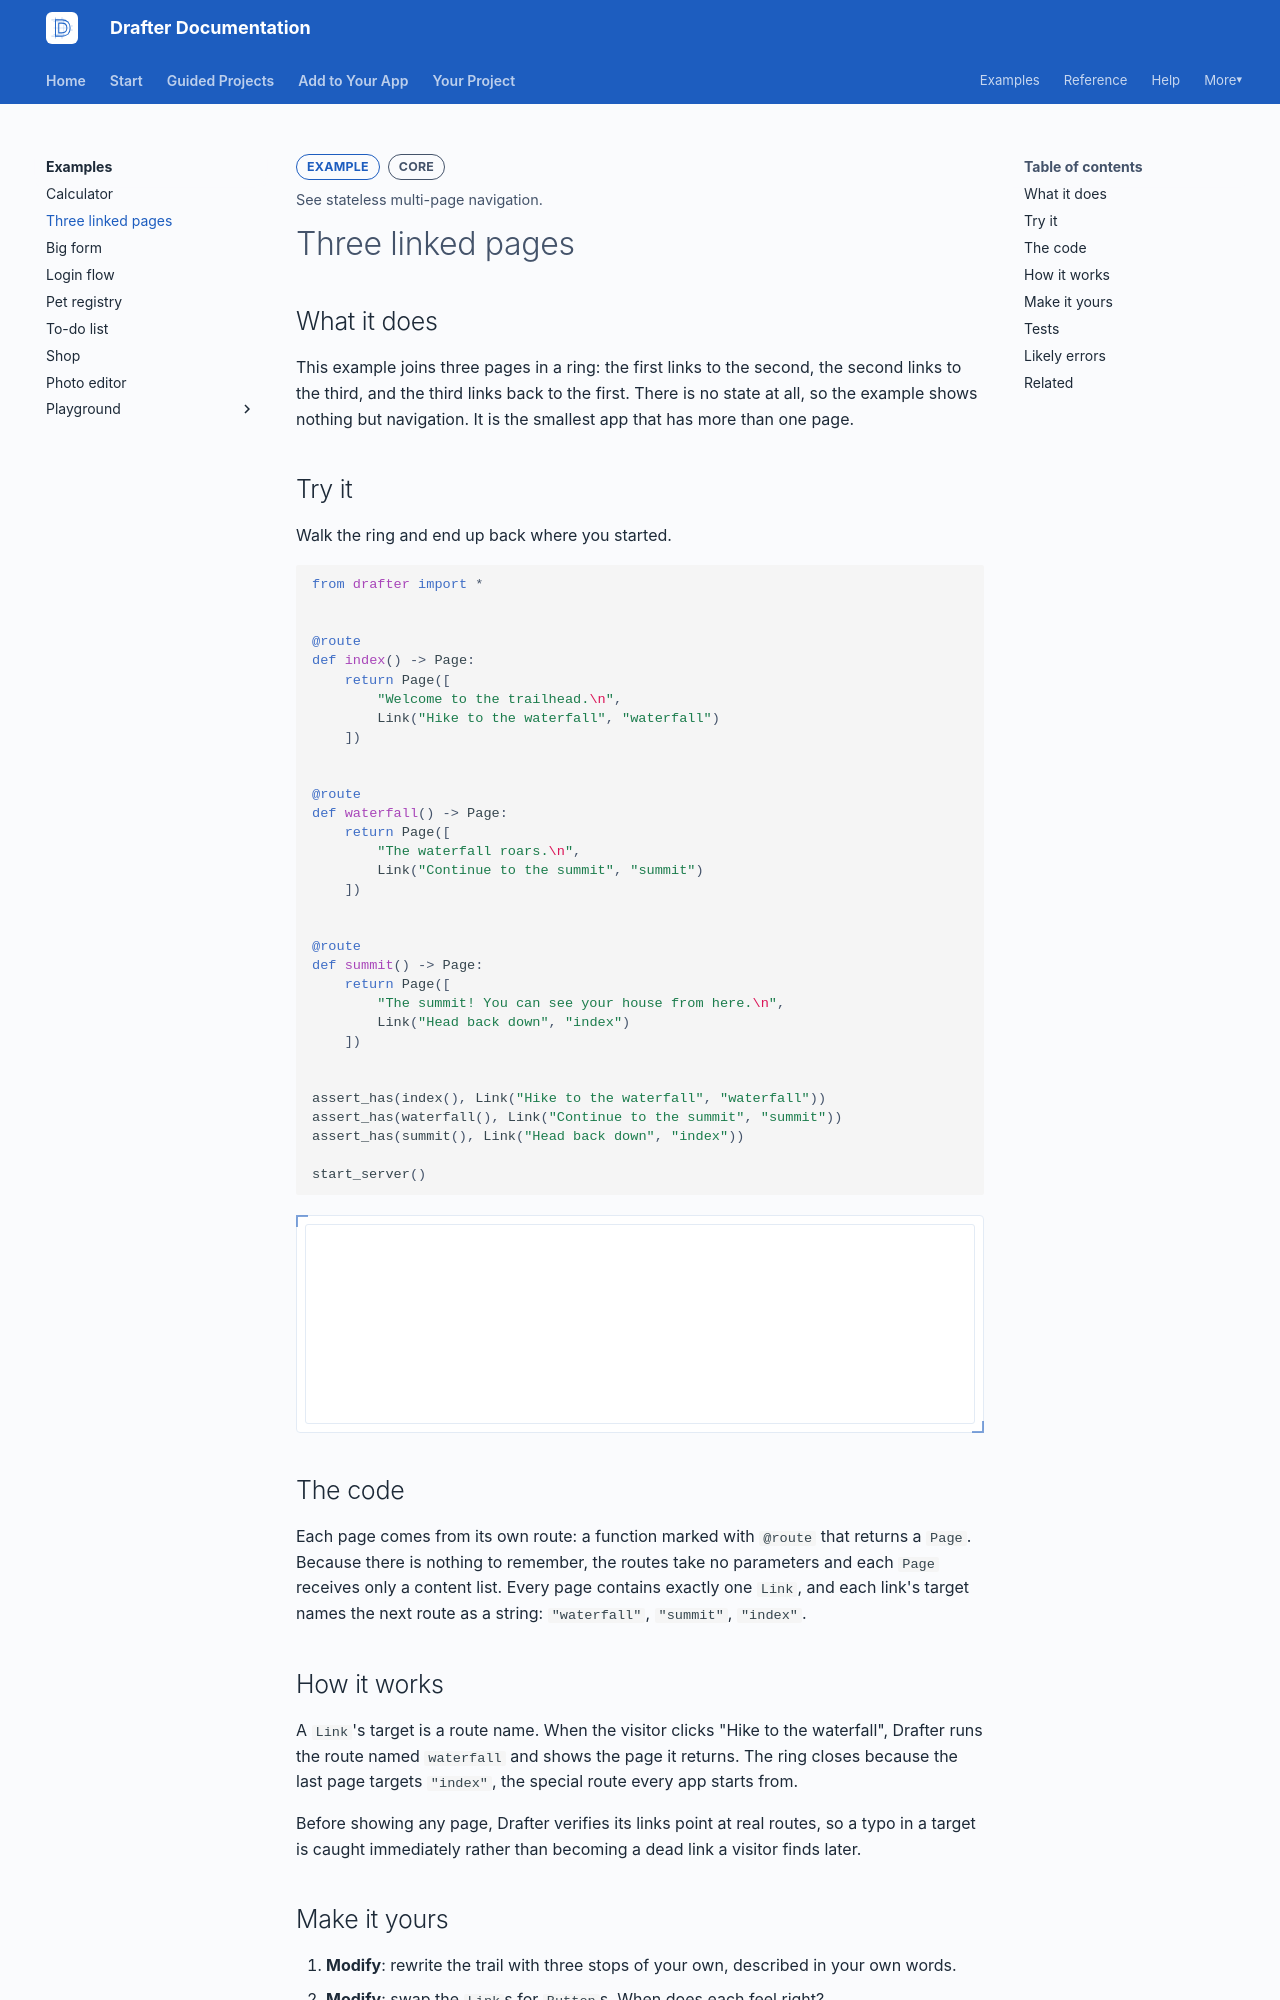

repository: drafter-edu/drafter · page: examples/ring/index.html · generator: mkdocs

---
page_type: example
title: Three linked pages
level: L2
audience: S
priority: P0
prereqs: []
symbols: []
outcome: See stateless multi-page navigation.
---

# Three linked pages

## What it does

This example joins three pages in a ring: the first links to the
second, the second links to the third, and the third links back to
the first. There is no state at all, so the example shows nothing
but navigation. It is the smallest app that has more than one page.

## Try it

Walk the ring and end up back where you started.

```python drafter height=200
from drafter import *


@route
def index() -> Page:
    return Page([
        "Welcome to the trailhead.\n",
        Link("Hike to the waterfall", "waterfall")
    ])


@route
def waterfall() -> Page:
    return Page([
        "The waterfall roars.\n",
        Link("Continue to the summit", "summit")
    ])


@route
def summit() -> Page:
    return Page([
        "The summit! You can see your house from here.\n",
        Link("Head back down", "index")
    ])


assert_has(index(), Link("Hike to the waterfall", "waterfall"))
assert_has(waterfall(), Link("Continue to the summit", "summit"))
assert_has(summit(), Link("Head back down", "index"))

start_server()
```

## The code

Each page comes from its own route: a function marked with `@route`
that returns a `Page`. Because there is nothing to remember, the
routes take no parameters and each `Page` receives only a content
list. Every page contains exactly one `Link`, and each link's target
names the next route as a string: `"waterfall"`, `"summit"`,
`"index"`.

## How it works

A `Link`'s target is a route name. When the visitor clicks "Hike to
the waterfall", Drafter runs the route named `waterfall` and shows the
page it returns. The ring closes because the last page targets
`"index"`, the special route every app starts from.

Before showing any page, Drafter verifies its links point at real
routes, so a typo in a target is caught immediately rather than
becoming a dead link a visitor finds later.
